Run: headless pygame with SDL's dummy video driver; simulated clock (each Clock.tick advances the game by its frame time, no real sleeping); random seed 0; keys injected as events and as key.get_pressed() state; mouse plan: one left click at the window centre at the start of phase 2, then a move to the lower-right quarter at the start of phase 3.
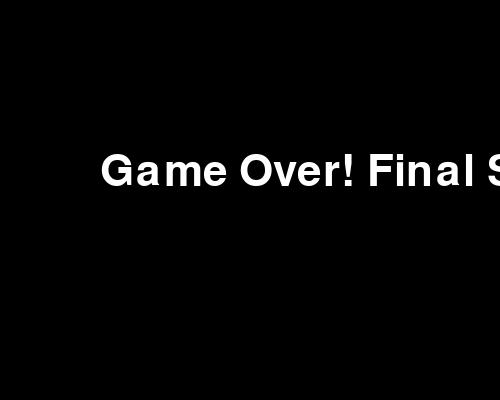
Frame 1 of 1 · flips 1–60 · no input (game ended)

The pygame program that drew these frames:

import pygame
from random import randint
from pygame import QUIT, MOUSEBUTTONUP
from pygame.time import get_ticks
import math

# User-defined functions
def main():
    game = Game()
    game.play()

# User-defined classes
class Game:
    # An object in this class represents a complete game.

    def __init__(self):
        # Initialize a Game.
        # - self is the Game to initialize
        
        pygame.init()
        self._window = pygame.display.set_mode((500, 400))
        pygame.display.set_caption('Poke the Dots')
        self._frame_rate = 90  # larger is faster game
        self._close_selected = False
        self._game_over = False
        self._clock = pygame.time.Clock()
        self._small_dot = Dot('red', [50, 75], 30, [1, 2], self._window)
        self._big_dot = Dot('blue', [200, 100], 40, [2, 1], self._window)
        self._small_dot.randomize()
        self._big_dot.randomize()
        self._score = 0
        self._font = pygame.font.SysFont('Arial', 64)
        
    def play(self):
        # Play the game until the player presses the close icon
        # and then close the window.
        # - self is the Game to play

        while not self._close_selected and not self._game_over:
            # play frame
            self.handle_events()
            self.draw()
            self.update()
        if self._game_over:
            self.display_game_over()
        pygame.quit()
           
    def handle_events(self):
        # Handle the current game events by changing the game
        # state appropriately.
        # - self is the Game whose events will be handled

        event_list = pygame.event.get()
        for event in event_list:
            self.handle_one_event(event)
            
    def handle_one_event(self, event):
        # Handle one event by changing the game state
        # appropriately.
        # - self is the Game whose event will be handled
        # - event is the Event object to handle
            
        if event.type == QUIT:
            self._close_selected = True
        elif event.type == MOUSEBUTTONUP:
            self.handle_mouse_up(event)

    def handle_mouse_up(self, event):
        # Respond to the player releasing the mouse button by
        # taking appropriate actions.
        # - self is the Game where the mouse up occurred
        # - event is the Event object to handle

        self._small_dot.randomize()
        self._big_dot.randomize()
 
    def draw(self):
        # Draw all game objects.
        # - self is the Game to draw
        
        self._window.fill((0, 0, 0))  # fill the window with black
        self.draw_score()
        self._small_dot.draw()
        self._big_dot.draw()
        pygame.display.update()
                        
    def update(self):
        # Update all game objects with state changes
        # that are not due to user events.
        # - self is the Game to update

        self._small_dot.move()
        self._big_dot.move()
        self._clock.tick(self._frame_rate)
        self._score = get_ticks() // 1000 

        if self.check_collision():
            self._game_over = True
        self.increase_difficulty()

    def draw_score(self):
        # Draw the time since the game began as a score.
        # - self is the Game to draw for
        
        score_text = self._font.render(f'Score: {self._score}', True, (255, 255, 255))
        self._window.blit(score_text, (0, 0))
        
    def check_collision(self):
        # Check if the two dots collide.
        # - self is the Game to check the collision for
        
        small_dot_center = self._small_dot.get_center()
        big_dot_center = self._big_dot.get_center()
        
        # Calculate the distance between the centres of the dots
        distance = math.sqrt((small_dot_center[0] - big_dot_center[0])**2 +
                             (small_dot_center[1] - big_dot_center[1])**2)
        
        # Sum of the radii of both dots
        radius_sum = self._small_dot.get_radius() + self._big_dot.get_radius()
        
        # If the distance is less than the sum of the radii, there is a collision
        return distance < radius_sum
    
    def increase_difficulty(self):
        # Increase the difficulty over time by gradually increasing the dot speeds.
        # - self is the Game to increase the difficulty for
        
        if self._score % 10 == 0 and self._score > 0:  # Increase speed every 10 seconds
            self._small_dot.increase_speed()
            self._big_dot.increase_speed()

    def display_game_over(self):
        # Display the Game Over screen with the final score.
        # - self is the Game to display the game over for
        
        self._window.fill((0, 0, 0))
        game_over_text = self._font.render(f"Game Over! Final Score: {self._score}", True, (255, 255, 255))
        self._window.blit(game_over_text, (100, 150))
        pygame.display.update()

class Dot:
    # An object in this class represents a coloured circle
    # that can move.

    def __init__(self, color, center, radius, velocity, window):
        # Initialize a Dot.
        # - self is the Dot to initialize
        # - color is the str colour of the dot
        # - center is a list containing the x and y int
        # coords of the centre of the dot
        # - radius is the int pixel radius of the dot
        # - velocity is a list containing the x and y components
        # - window is the game's Window

        self._color = color
        self._center = center
        self._radius = radius
        self._velocity = velocity
        self._window = window

    def move(self):
        # Change the location and the velocity of the Dot so it
        # remains on the surface by bouncing from its edges.
        # - self is the Dot

        size = (self._window.get_width(), self._window.get_height())
        for index in range(0, 2):
            # update centre at index
            self._center[index] = self._center[index] + self._velocity[index]
            # dot perimeter outside window?
            if (self._center[index] < self._radius) or (self._center[index] + self._radius > size[index]):
                # change direction
                self._velocity[index] = -self._velocity[index]

    def draw(self):
        # Draw the dot on the surface.
        # - self is the Dot

        pygame.draw.circle(self._window, pygame.Color(self._color), self._center, self._radius)

    def randomize(self):
        # Change the dot so that its centre is at a random
        # point on the surface. Ensure that no part of a dot
        # extends beyond the surface boundary.
        # - self is the Dot

        size = (self._window.get_width(), self._window.get_height())
        for index in range(0, 2):
            self._center[index] = randint(self._radius, size[index] - self._radius)
    
    def get_center(self):
        # Get the current centre of the dot
        return self._center
    
    def get_radius(self):
        # Get the radius of the dot
        return self._radius

    def get_rect(self):
        # Return a pygame Rect object representing the dot's area
        # - self is the Dot

        return pygame.Rect(self._center[0] - self._radius, self._center[1] - self._radius, self._radius * 2, self._radius * 2)

    def increase_speed(self):
        # Increase the dot's speed over time.
        # - self is the Dot to increase speed for

        self._velocity[0] += 1 if self._velocity[0] > 0 else -1
        self._velocity[1] += 1 if self._velocity[1] > 0 else -1

main()
